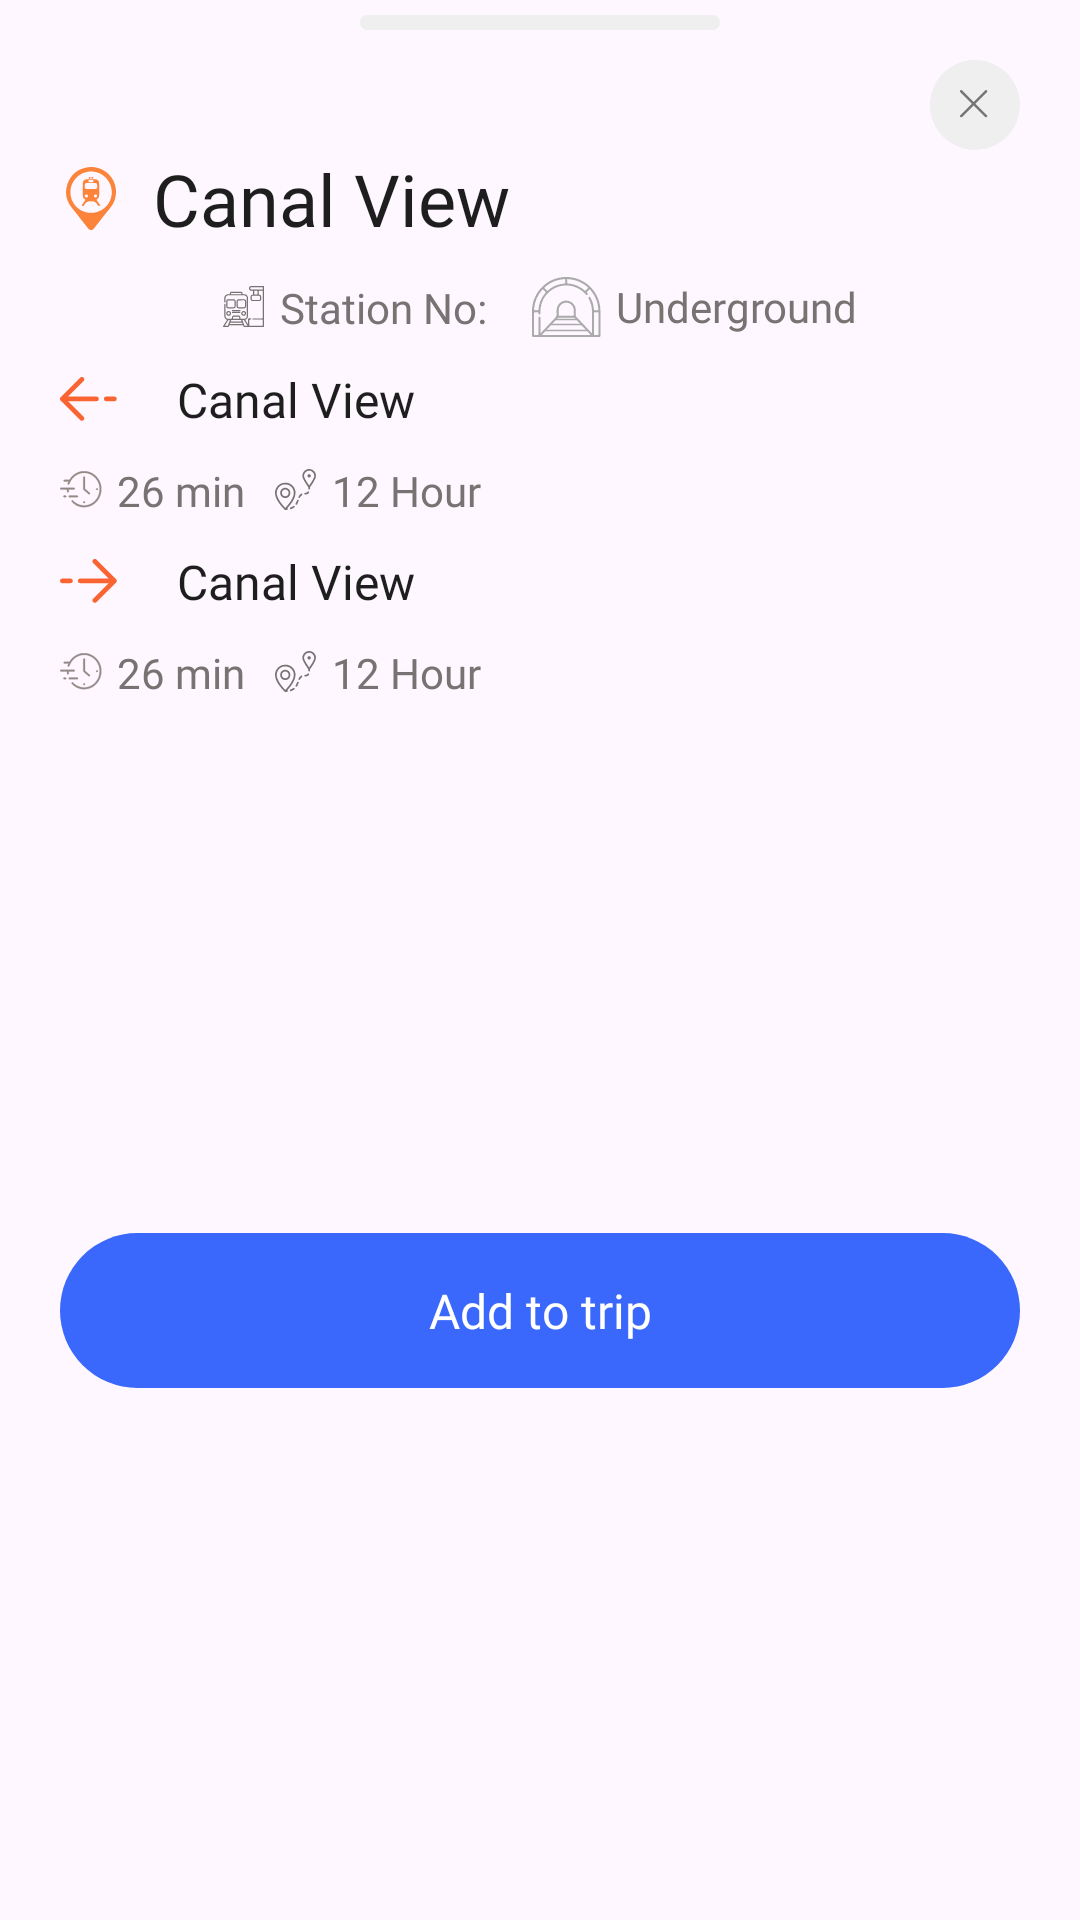

This screen was rendered from an Android layout file. Write that file and the resources it references.
<!-- AndroidManifest.xml: application theme Theme.TrainMap -->
<!-- res/layout/bottom_sheet_fragment_stop_preview.xml -->
<?xml version="1.0" encoding="utf-8"?>
<androidx.constraintlayout.widget.ConstraintLayout xmlns:android="http://schemas.android.com/apk/res/android"
    android:layout_width="match_parent"
    android:layout_height="wrap_content"
    xmlns:app="http://schemas.android.com/apk/res-auto"
    android:background="@drawable/ic_bottom_sheet_bg"
    android:paddingHorizontal="20dp"
    android:paddingBottom="20dp"
    android:fitsSystemWindows="false"
    android:clipToPadding="false">

    <ImageView
        android:id="@+id/handle"
        android:layout_width="120dp"
        android:layout_height="5dp"
        android:layout_marginTop="5dp"
        android:src="@drawable/ic_button_bg"
        app:tint="@color/light_gray"
        app:layout_constraintStart_toStartOf="parent"
        app:layout_constraintEnd_toEndOf="parent"
        app:layout_constraintTop_toTopOf="parent"/>

    <TextView
        android:layout_width="wrap_content"
        android:layout_height="wrap_content"
        android:text="@string/canal_view"
        android:textColor="@color/black"
        android:textSize="24sp"
        android:fontFamily="@font/bold"
        android:drawablePadding="10dp"
        android:gravity="center_vertical"
        app:drawableStartCompat="@drawable/ic_station_marker"
        app:drawableTint="@color/app_color"
        app:layout_constraintTop_toBottomOf="@id/close"
        app:layout_constraintStart_toStartOf="parent"
        android:id="@+id/stationName"/>

    <ImageView
        android:id="@+id/close"
        android:layout_width="wrap_content"
        android:layout_height="wrap_content"
        android:src="@drawable/ic_close"
        android:background="@drawable/bg_route_dot"
        android:backgroundTint="@color/light_gray"
        android:padding="10dp"
        app:layout_constraintEnd_toEndOf="parent"
        app:layout_constraintTop_toTopOf="parent"
        android:layout_marginTop="20dp"/>

    <androidx.constraintlayout.widget.ConstraintLayout
        android:id="@+id/routeDetailsHeader"
        android:layout_width="wrap_content"
        android:layout_height="wrap_content"
        app:layout_constraintStart_toStartOf="parent"
        app:layout_constraintEnd_toEndOf="parent"
        app:layout_constraintTop_toBottomOf="@id/stationName"
        android:layout_marginTop="10dp">

        <TextView
            android:id="@+id/stationsIcon"
            android:layout_width="wrap_content"
            android:layout_height="wrap_content"
            android:text="@string/stations_no"
            android:textSize="14sp"
            android:fontFamily="@font/medium"
            android:textColor="@color/dark_gray"
            app:drawableStartCompat="@drawable/ic_stations"
            android:drawablePadding="5dp"
            android:gravity="center_vertical"
            app:layout_constraintEnd_toStartOf="@id/stationFloor"
            app:layout_constraintStart_toStartOf="parent"
            app:layout_constraintTop_toTopOf="parent"
            app:layout_constraintBottom_toBottomOf="parent"/>

        <TextView
            android:id="@+id/stationFloor"
            android:layout_width="wrap_content"
            android:layout_height="wrap_content"
            android:text="@string/underground"
            android:textSize="14sp"
            android:fontFamily="@font/medium"
            android:textColor="@color/dark_gray"
            android:layout_marginStart="15dp"
            android:gravity="center_vertical"
            app:drawableStartCompat="@drawable/ic_underground"
            android:drawablePadding="5dp"
            app:layout_constraintEnd_toEndOf="parent"
            app:layout_constraintStart_toEndOf="@id/stationsIcon"
            app:layout_constraintTop_toTopOf="parent"
            app:layout_constraintBottom_toBottomOf="parent"/>

    </androidx.constraintlayout.widget.ConstraintLayout>

    <TextView
        android:layout_marginTop="10dp"
        android:layout_width="wrap_content"
        android:layout_height="wrap_content"
        app:drawableStartCompat="@drawable/ic_left"
        app:layout_constraintTop_toBottomOf="@id/routeDetailsHeader"
        app:layout_constraintStart_toStartOf="parent"
        android:id="@+id/startStop"
        android:drawablePadding="20dp"
        android:text="@string/canal_view"
        android:fontFamily="@font/medium"
        android:textSize="16sp"
        android:textColor="@color/black"/>

    <TextView
        android:id="@+id/routeTimeFromStart"
        android:layout_width="wrap_content"
        android:layout_height="wrap_content"
        android:text="@string/_26"
        android:textSize="14sp"
        android:fontFamily="@font/medium"
        android:textColor="@color/dark_gray"
        android:layout_marginTop="10dp"
        app:drawableStartCompat="@drawable/ic_route_time"
        android:drawablePadding="5dp"
        app:layout_constraintStart_toStartOf="parent"
        app:layout_constraintTop_toBottomOf="@id/startStop"
        app:layout_constraintEnd_toStartOf="@id/distanceFromStart"/>

    <TextView
        android:id="@+id/distanceFromStart"
        android:layout_width="wrap_content"
        android:layout_height="wrap_content"
        android:text="@string/hour_12"
        android:textSize="14sp"
        android:fontFamily="@font/medium"
        android:textColor="@color/dark_gray"
        android:layout_marginStart="10dp"
        app:drawableStartCompat="@drawable/ic_route_distance"
        android:drawablePadding="5dp"
        app:layout_constraintStart_toEndOf="@id/routeTimeFromStart"
        app:layout_constraintTop_toTopOf="@id/routeTimeFromStart"
        app:layout_constraintBottom_toBottomOf="@id/routeTimeFromStart"/>

    <TextView
        android:layout_marginTop="10dp"
        android:layout_width="wrap_content"
        android:layout_height="wrap_content"
        app:drawableStartCompat="@drawable/ic_right"
        app:layout_constraintTop_toBottomOf="@id/routeTimeFromStart"
        app:layout_constraintStart_toStartOf="parent"
        android:id="@+id/endStop"
        android:drawablePadding="20dp"
        android:text="@string/canal_view"
        android:fontFamily="@font/medium"
        android:textSize="16sp"
        android:textColor="@color/black"/>

    <TextView
        android:id="@+id/routeTimeFromEnd"
        android:layout_width="wrap_content"
        android:layout_height="wrap_content"
        android:text="@string/_26"
        android:textSize="14sp"
        android:fontFamily="@font/medium"
        android:textColor="@color/dark_gray"
        android:layout_marginTop="10dp"
        app:drawableStartCompat="@drawable/ic_route_time"
        android:drawablePadding="5dp"
        app:layout_constraintStart_toStartOf="parent"
        app:layout_constraintTop_toBottomOf="@id/endStop"
        app:layout_constraintEnd_toStartOf="@id/distanceFromEnd"/>

    <TextView
        android:id="@+id/distanceFromEnd"
        android:layout_width="wrap_content"
        android:layout_height="wrap_content"
        android:text="@string/hour_12"
        android:textSize="14sp"
        android:fontFamily="@font/medium"
        android:textColor="@color/dark_gray"
        android:layout_marginStart="10dp"
        app:drawableStartCompat="@drawable/ic_route_distance"
        android:drawablePadding="5dp"
        app:layout_constraintStart_toEndOf="@id/routeTimeFromEnd"
        app:layout_constraintTop_toTopOf="@id/routeTimeFromEnd"
        app:layout_constraintBottom_toBottomOf="@id/routeTimeFromEnd"/>

    <TextView
        android:id="@+id/start"
        android:layout_width="0dp"
        android:layout_height="wrap_content"
        android:layout_marginTop="20dp"
        android:background="@drawable/bg_route_dot"
        android:backgroundTint="@color/nav_color"
        android:fontFamily="@font/semi_bold"
        android:gravity="center"
        android:paddingHorizontal="50dp"
        android:paddingVertical="15dp"
        android:text="@string/add_to_trip"
        android:textColor="@color/white"
        android:textSize="16sp"
        app:layout_constraintBottom_toBottomOf="parent"
        app:layout_constraintTop_toBottomOf="@id/routeTimeFromEnd"
        app:layout_constraintStart_toStartOf="parent"
        app:layout_constraintEnd_toEndOf="parent"/>

</androidx.constraintlayout.widget.ConstraintLayout>
<!-- resources referenced by this layout -->
<resources>
  <color name="app_color">#FC843A</color>
  <color name="black">#1E1E1E</color>
  <color name="dark_gray">#777373</color>
  <color name="light_gray">#EFEFEF</color>
  <color name="nav_color">#3A67FC</color>
  <color name="white">#FFFFFF</color>
  <!-- drawable bg_route_dot (drawable) -->
  <shape xmlns:android="http://schemas.android.com/apk/res/android">
      <solid android:color="#FFFFFF"/>
      <size
          android:width="8dp"
          android:height="8dp"/>
      <corners android:radius="50dp"/>
  </shape>
  <!-- drawable ic_button_bg (drawable) -->
  <?xml version="1.0" encoding="utf-8"?>
  <shape xmlns:android="http://schemas.android.com/apk/res/android"
      android:shape="rectangle">
  
      <solid android:color="@color/app_color"/>
      <corners android:radius="10dp"/>
  </shape>
  <!-- drawable ic_close (drawable) -->
  <vector xmlns:android="http://schemas.android.com/apk/res/android"
      android:width="10dp"
      android:height="10dp"
      android:viewportWidth="10"
      android:viewportHeight="10">
    <path
        android:pathData="M0.413,8.679L8.678,0.413M0.413,0.413L8.678,8.679"
        android:strokeWidth="0.826531"
        android:fillColor="#00000000"
        android:strokeColor="#757575"
        android:strokeLineCap="round"/>
  </vector>
  <!-- drawable ic_left (drawable) -->
  <vector xmlns:android="http://schemas.android.com/apk/res/android"
      android:width="19dp"
      android:height="15dp"
      android:viewportWidth="19"
      android:viewportHeight="15">
    <path
        android:pathData="M0.789,7.289L7.289,13.789M0.789,7.289L7.289,0.789M0.789,7.289H12.164M18.122,7.289H15.414"
        android:strokeLineJoin="round"
        android:strokeWidth="1.57787"
        android:fillColor="#00000000"
        android:strokeColor="#F96432"
        android:strokeLineCap="round"/>
  </vector>
  <!-- drawable ic_right (drawable) -->
  <vector xmlns:android="http://schemas.android.com/apk/res/android"
      android:width="19dp"
      android:height="15dp"
      android:viewportWidth="19"
      android:viewportHeight="15">
    <path
        android:pathData="M18.122,7.289L11.622,0.789M18.122,7.289L11.622,13.789M18.122,7.289H6.747M0.789,7.289H3.497"
        android:strokeLineJoin="round"
        android:strokeWidth="1.57787"
        android:fillColor="#00000000"
        android:strokeColor="#F96432"
        android:strokeLineCap="round"/>
  </vector>
  <!-- drawable ic_route_distance: vector/xml drawable (drawable, 3038 chars, omitted) -->
  <!-- drawable ic_route_time: vector/xml drawable (drawable, 3854 chars, omitted) -->
  <!-- drawable ic_station_marker: vector/xml drawable (drawable, 2060 chars, omitted) -->
  <!-- drawable ic_stations: vector/xml drawable (drawable, 5149 chars, omitted) -->
  <!-- drawable ic_underground: vector/xml drawable (drawable, 3288 chars, omitted) -->
  <string name="_26">26 min</string>
  <string name="add_to_trip">Add to trip</string>
  <string name="canal_view">Canal View</string>
  <string name="hour_12">12 Hour</string>
  <string name="stations_no">Station No:</string>
  <string name="underground">Underground</string>
  <style name="Theme.TrainMap" parent="Base.Theme.TrainMap" />
  <style name="Base.Theme.TrainMap" parent="Theme.Material3.DayNight.NoActionBar">
          
          
          <item name="android:statusBarColor">@color/app_color</item>
          <item name="android:windowLightStatusBar">false</item>
  
          
          <item name="android:windowSoftInputMode">adjustResize</item>
      </style>
</resources>
